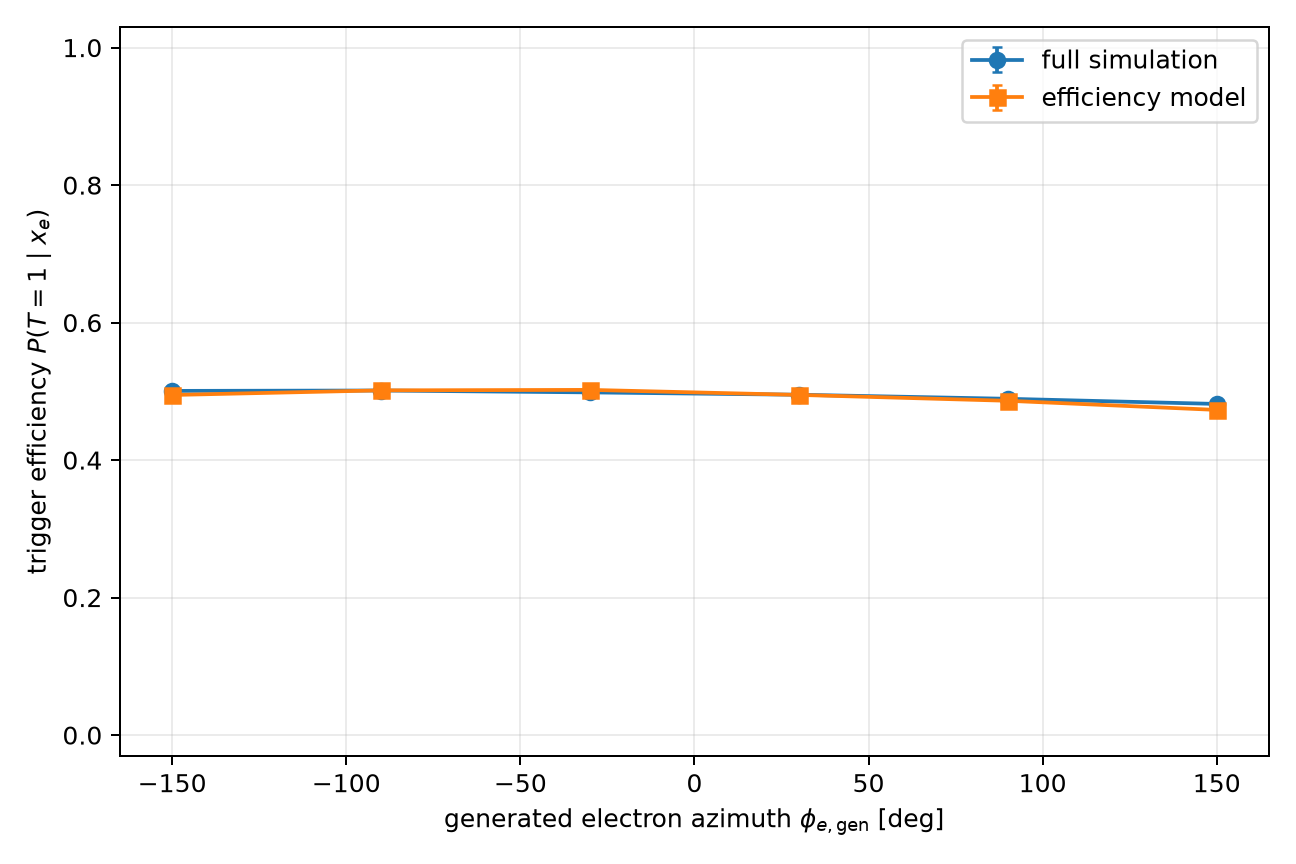

Data behind this chart, as committed beside it:
variable, bin_index, low, high, upper_edge_inclusive, n, observed_efficiency, fm_mean_probability, signed_difference_fm_minus_data, absolute_difference, observed_standard_error, fm_mean_standard_error
gen_phi, 0, -180.0, -120.0, False, 83100, 0.5006, 0.4947, -0.005936, 0.005936, 0.001734, 0.001478
gen_phi, 1, -120.0, -60.0, False, 83612, 0.5012, 0.5014, 0.0002165, 0.0002165, 0.001729, 0.001466
gen_phi, 2, -60.0, 0.0, False, 83496, 0.4985, 0.5021, 0.003651, 0.003651, 0.00173, 0.001475
gen_phi, 3, 0.0, 60.0, False, 83324, 0.4951, 0.4948, -0.0002212, 0.0002212, 0.001732, 0.001474
gen_phi, 4, 60.0, 120.0, False, 83530, 0.4892, 0.4863, -0.002891, 0.002891, 0.00173, 0.001461
gen_phi, 5, 120.0, 180.0, True, 83376, 0.4817, 0.473, -0.008679, 0.008679, 0.00173, 0.001477
